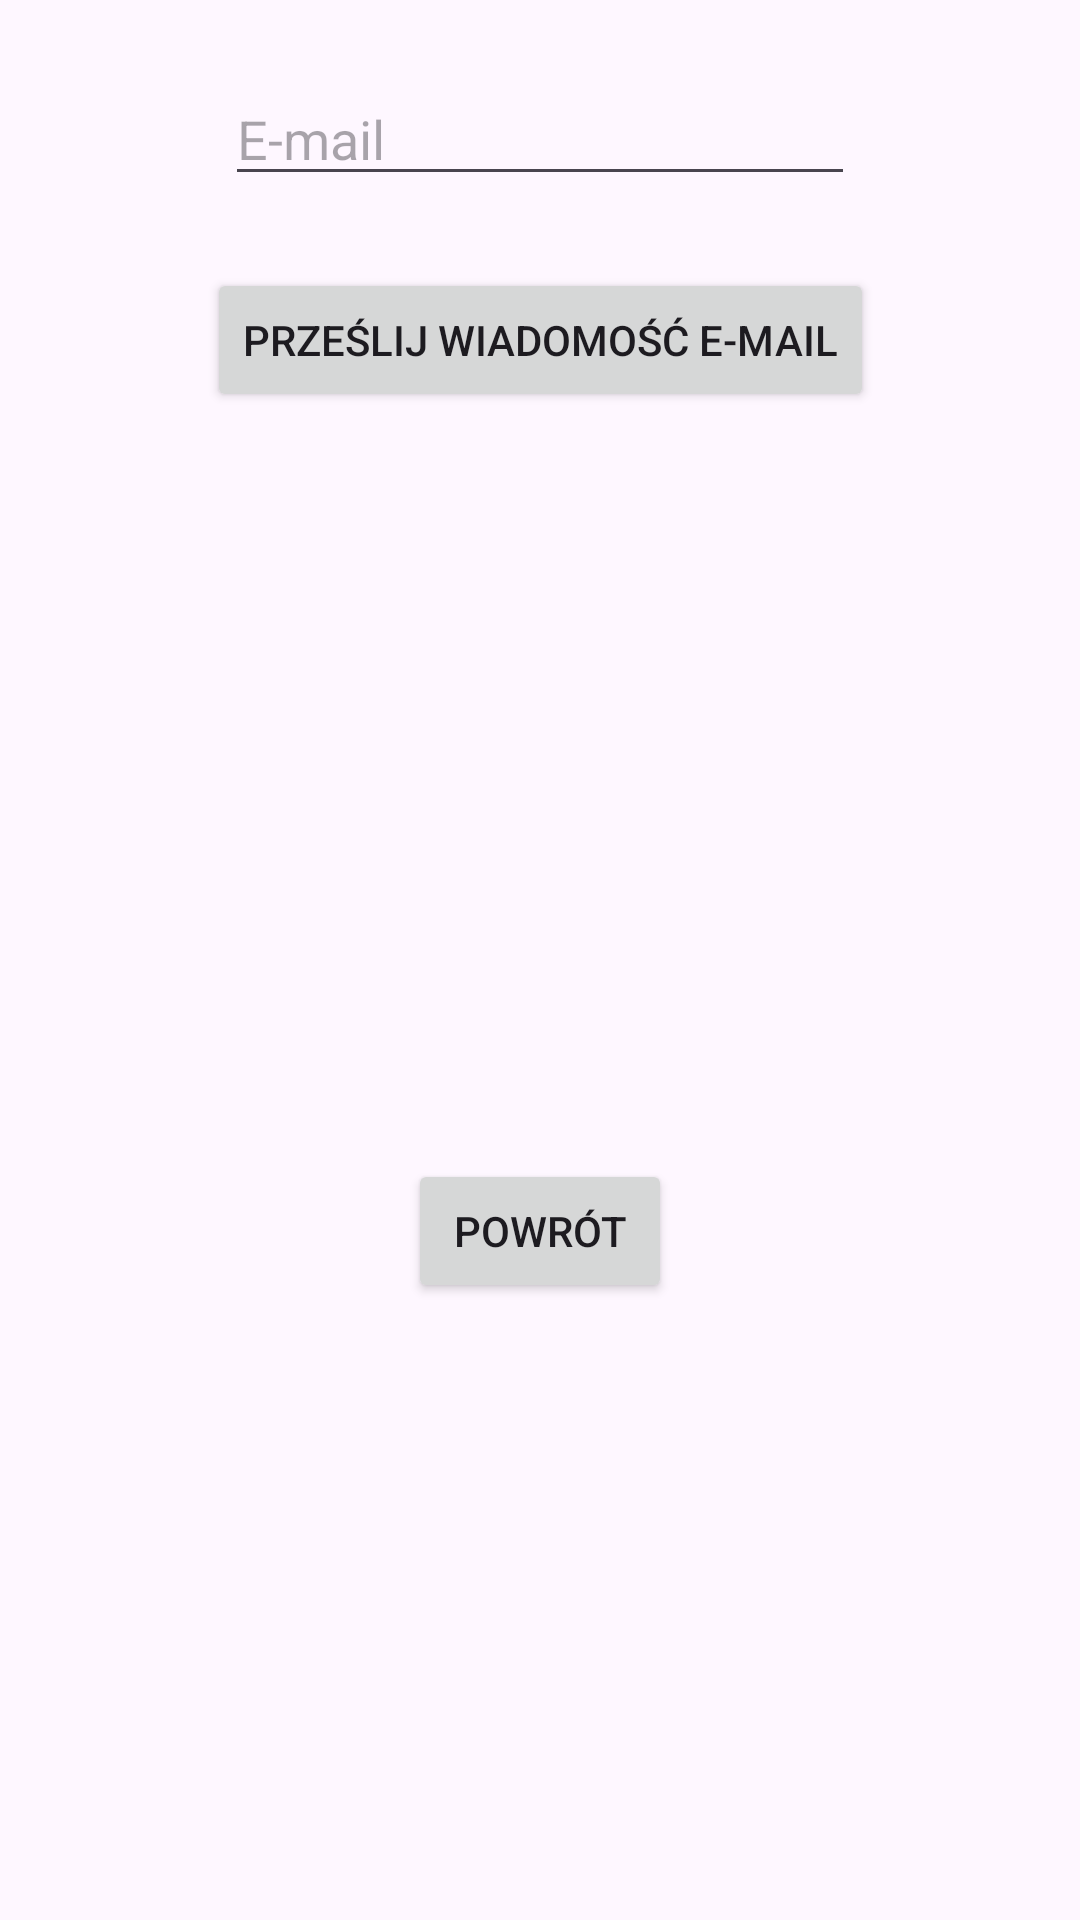

Android layout source for this screen:
<!-- AndroidManifest.xml: application theme Theme.AplikacjaNaTelefon -->
<!-- res/layout/activity_odzyskiwanie_hasla.xml -->
<?xml version="1.0" encoding="utf-8"?>
<androidx.constraintlayout.widget.ConstraintLayout xmlns:android="http://schemas.android.com/apk/res/android"
    xmlns:app="http://schemas.android.com/apk/res-auto"
    xmlns:tools="http://schemas.android.com/tools"
    android:id="@+id/main"
    android:layout_width="match_parent"
    android:layout_height="match_parent"
    tools:context=".OdzyskiwanieHaslaActivity">

    <EditText
        android:id="@+id/editTextEmailOH"
        android:layout_width="wrap_content"
        android:layout_height="wrap_content"
        android:layout_marginTop="24dp"
        android:ems="10"
        android:hint="@string/str_email"
        android:inputType="textEmailAddress"
        app:layout_constraintEnd_toEndOf="parent"
        app:layout_constraintStart_toStartOf="parent"
        app:layout_constraintTop_toTopOf="parent" />

    <Button
        android:id="@+id/buttonPowrotOH"
        android:layout_width="wrap_content"
        android:layout_height="wrap_content"
        android:layout_marginTop="24dp"
        android:layout_marginBottom="24dp"
        android:text="@string/str_powrot"
        app:layout_constraintBottom_toBottomOf="parent"
        app:layout_constraintEnd_toEndOf="parent"
        app:layout_constraintStart_toStartOf="parent"
        app:layout_constraintTop_toBottomOf="@+id/textViewKomunikatOH" />

    <Button
        android:id="@+id/buttonPrzeslijWiadomoscOH"
        android:layout_width="wrap_content"
        android:layout_height="wrap_content"
        android:layout_marginTop="24dp"
        android:text="@string/str_przeslijEmail"
        app:layout_constraintEnd_toEndOf="parent"
        app:layout_constraintStart_toStartOf="parent"
        app:layout_constraintTop_toBottomOf="@+id/editTextEmailOH" />

    <TextView
        android:id="@+id/textViewKomunikatOH"
        android:layout_width="wrap_content"
        android:layout_height="wrap_content"
        android:layout_marginTop="24dp"
        app:layout_constraintEnd_toEndOf="parent"
        app:layout_constraintStart_toStartOf="parent"
        app:layout_constraintTop_toBottomOf="@+id/buttonPrzeslijWiadomoscOH" />
</androidx.constraintlayout.widget.ConstraintLayout>
<!-- resources referenced by this layout -->
<resources>
  <string name="str_email" translatable="false">E-mail</string>
  <string name="str_powrot">Powrót</string>
  <string name="str_przeslijEmail">Prześlij wiadomość e-mail</string>
  <style name="Theme.AplikacjaNaTelefon" parent="Theme.AppCompat.DayNight" />
</resources>
